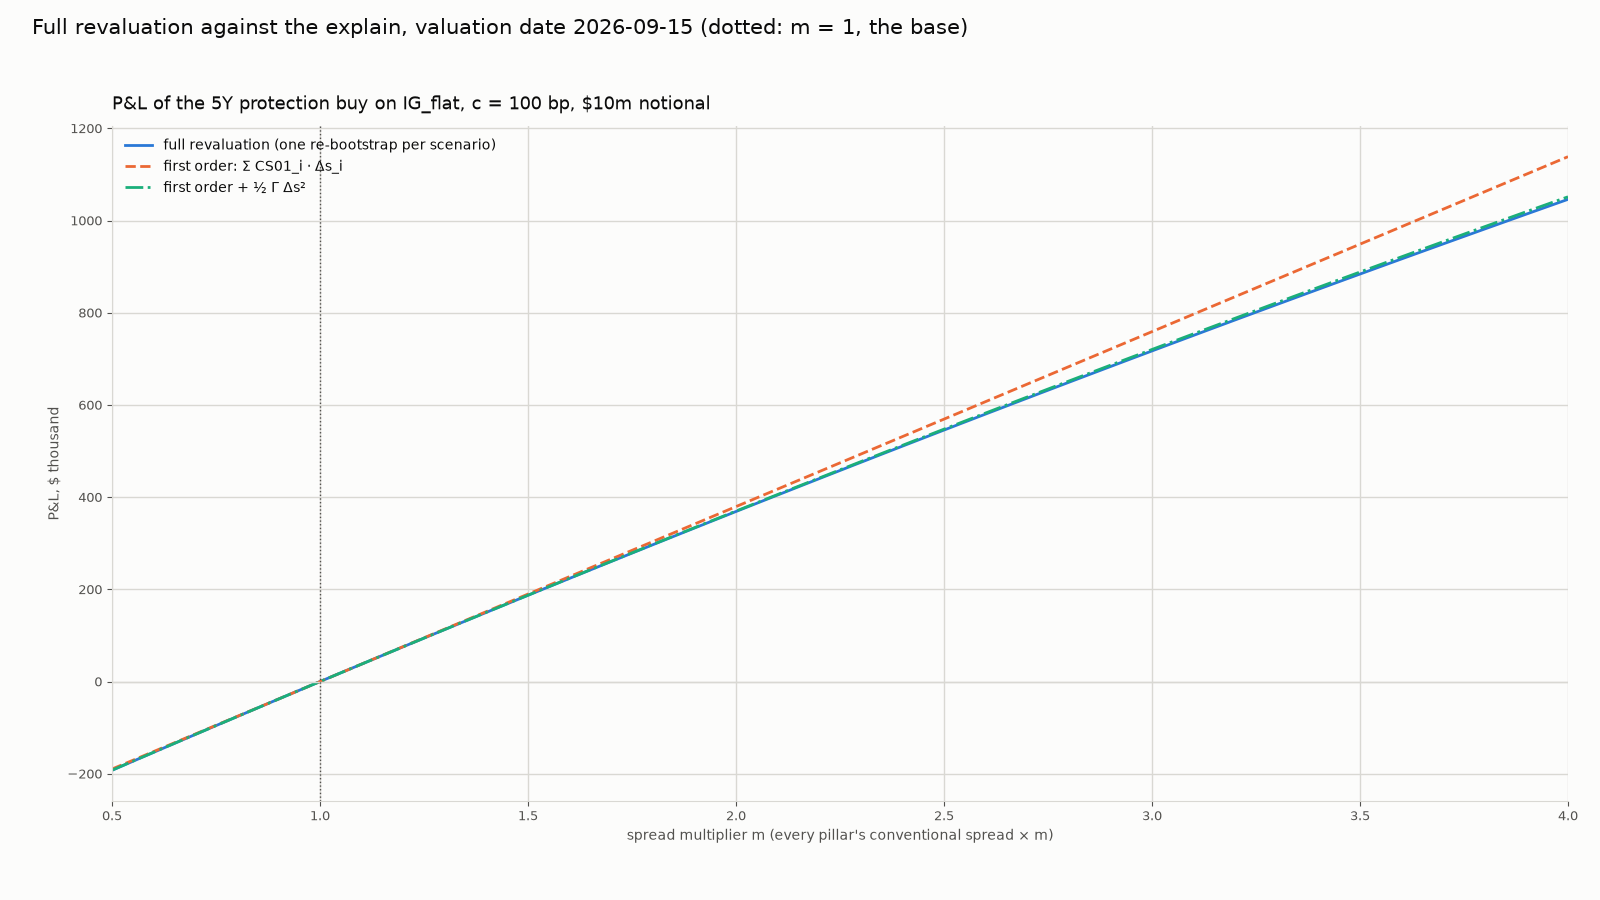

The table this chart was drawn from, first rows:
spread_multiplier, pnl_full, pnl_first_order, pnl_second_order
0.5, -192516, -189757, -192174
0.55, -173015, -170782, -172739
0.6, -153570, -151806, -153353
0.65, -134181, -132830, -134014
0.7, -114848, -113854, -114724
0.75, -95569, -94879, -95483
0.8, -76346, -75903, -76290
0.85, -57177, -56927, -57145
0.9, -38063, -37951, -38048
0.95, -19005, -18976, -19000
1.0, 1e-10, 0.0, 0.0
1.05, 18950, 18976, 18952
1.1, 37846, 37951, 37855
1.15, 56688, 56927, 56710
1.2, 75476, 75903, 75516
1.25, 94210, 94879, 94274
1.3, 112891, 113854, 112984
1.35, 131518, 132830, 131646
1.4, 150092, 151806, 150259
1.45, 168613, 170782, 168824
1.5, 187081, 189757, 187340
1.55, 205495, 208733, 205809
1.6, 223858, 227709, 224229
1.65, 242167, 246684, 242600
1.7, 260424, 265660, 260923
1.75, 278629, 284636, 279198
1.8, 296782, 303612, 297425
1.85, 314883, 322587, 315603
1.9, 332932, 341563, 333733
1.95, 350929, 360539, 351814
2.0, 368875, 379515, 369847
2.05, 386769, 398490, 387832
2.1, 404612, 417466, 405769
2.15, 422404, 436442, 423657
2.2, 440145, 455418, 441497
2.25, 457835, 474393, 459288
2.3, 475474, 493369, 477031
2.35, 493063, 512345, 494726
2.4, 510601, 531320, 512373
2.45, 528089, 550296, 529971
2.5, 545527, 569272, 547521
2.55, 562915, 588248, 565022
2.6, 580253, 607223, 582475
2.65, 597542, 626199, 599880
2.7, 614780, 645175, 617237
2.75, 631970, 664151, 634545
2.8, 649110, 683126, 651804
2.85, 666200, 702102, 669016
2.9, 683242, 721078, 686179
2.95, 700235, 740053, 703294
3.0, 717179, 759029, 720360
3.05, 734074, 778005, 737378
3.1, 750921, 796981, 754348
3.15, 767720, 815956, 771270
3.2, 784470, 834932, 788143
3.25, 801173, 853908, 804968
3.3, 817827, 872884, 821744
3.35, 834433, 891859, 838472
3.4, 850992, 910835, 855152
3.45, 867503, 929811, 871783
... 11 more rows
